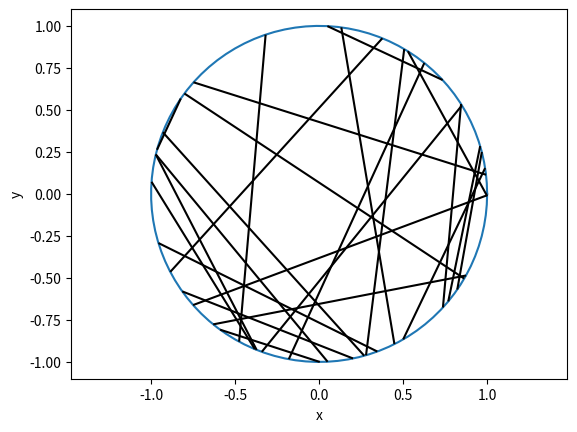

The matplotlib source for this figure:
# Simulate a Cox point process on a disk. 
# This Cox point process is formed by first simulating a uniform Poisson 
# line process. On each line (or segment) an independent Poisson point 
# process is then simulated.
# Author: H. Paul Keeler, 2019.

import numpy as np; #NumPy package for arrays, random number generation, etc
import matplotlib.pyplot as plt #for plotting
from matplotlib import collections  as mc #for plotting line segments

plt.close("all"); # close all figures

###START Parameters START###
#Poisson line process parameters
lambda0=4; #intensity (ie mean density) of the Poisson *line* process

#Simulation disk dimensions
xx0=0; yy0=0; #center of disk
r=1; #disk radius
massLine=2*np.pi*r*lambda0; #total measure of line process
###END Parameters END###

###START Simulate a Poisson line process on a disk START###
#Simulate Poisson point process
numbLines=np.random.poisson(massLine);#Poisson number of points

theta=2*np.pi*np.random.uniform(0,1,numbLines); #choose angular component uniformly
p=r*np.random.uniform(0,1,numbLines); #choose radial component uniformly
q=np.sqrt(r**2-p**2); #distance to circle edge (alonge line)

#calculate trig values
sin_theta=np.sin(theta);
cos_theta=np.cos(theta);

#calculate segment endpoints of Poisson line process
xx1=xx0+p*cos_theta+q*sin_theta; 
yy1=yy0+p*sin_theta-q*cos_theta;
xx2=xx0+p*cos_theta-q*sin_theta;
yy2=yy0+p*sin_theta+q*cos_theta;
###END Simulate a Poisson line process on a disk END###

### START Plotting ###START
#plot circle
t=np.linspace(0,2*np.pi,100);
xp=r*np.cos(t); yp=r*np.sin(t);
fig, ax = plt.subplots();
ax.plot(xx0+xp,yy0+yp);
plt.xlabel("x"); plt.ylabel("y");
plt.axis('equal');

#plot segments of Poisson line process
#need to create a list to plot the segments (probably a better way to do this)
segments=[]; #initiate list
for i in range(numbLines):
    segments.append([(xx1[i],yy1[i]),(xx2[i],yy2[i])]);    
lc = mc.LineCollection(segments,colors="black")
ax.add_collection(lc) #plot segments

###END Plotting END###